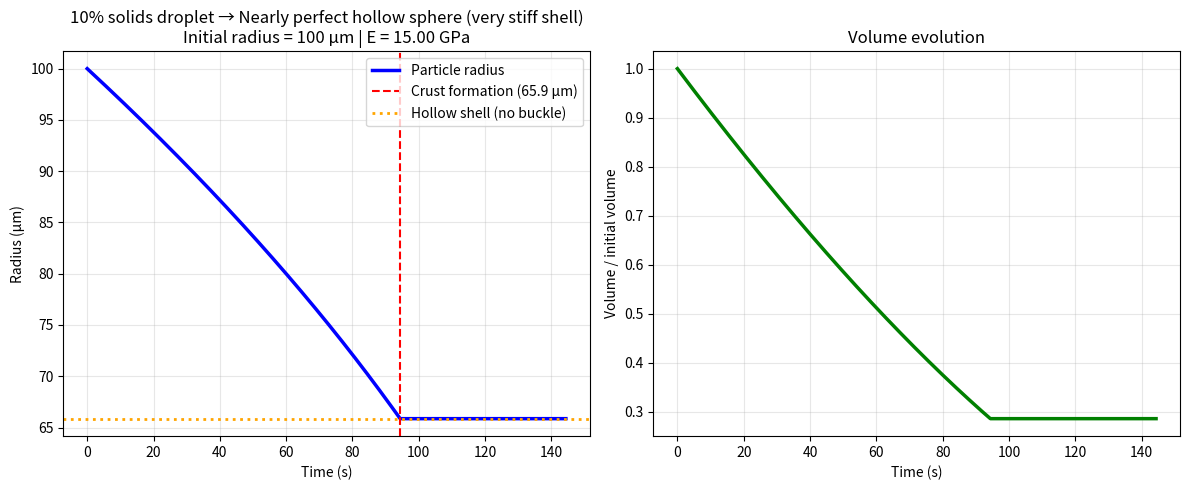
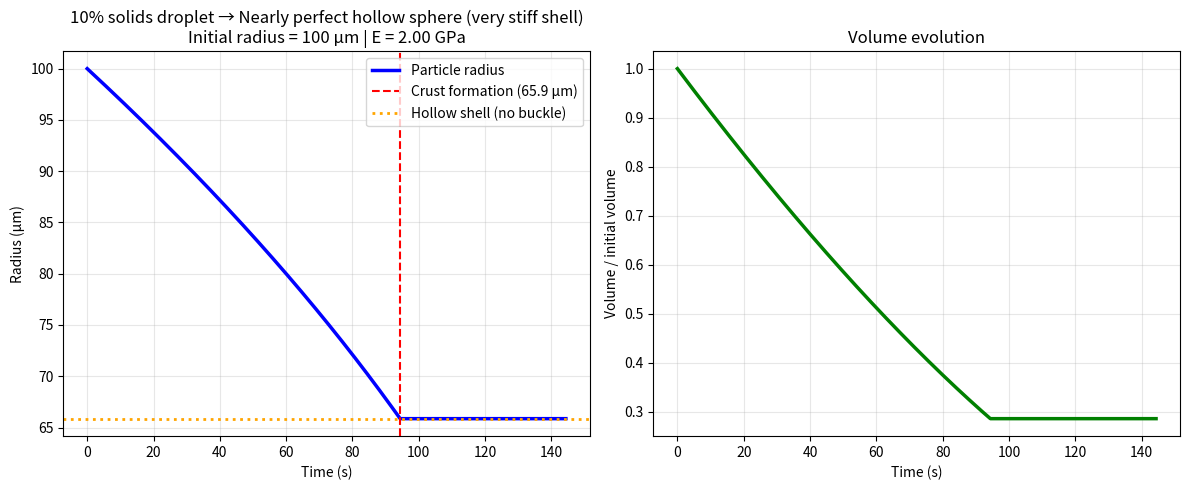
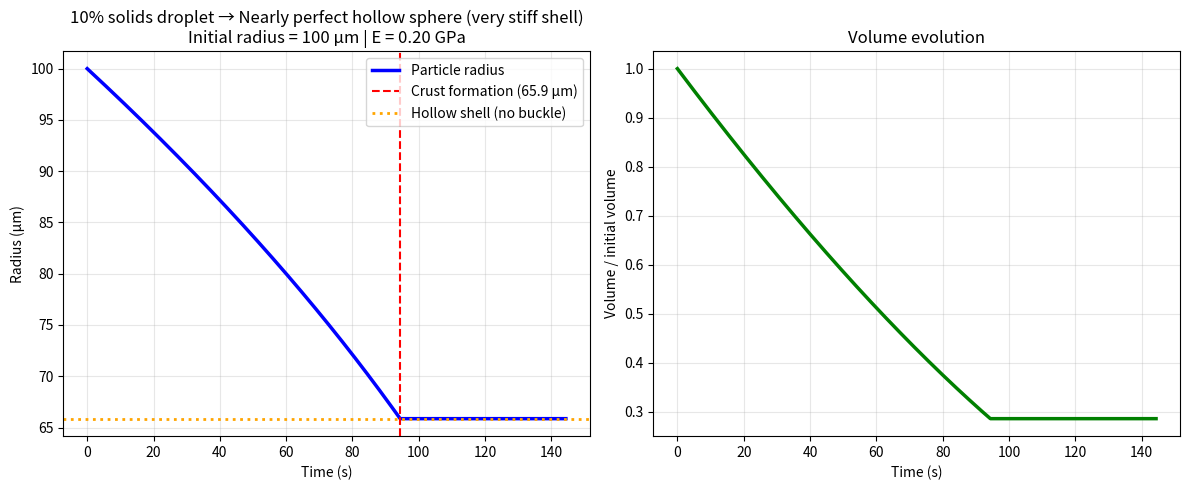

The script that saved these images, in order:
import numpy as np
import matplotlib.pyplot as plt
from scipy.optimize import fsolve

def droplet_evaporation_model(
    a0_um=100,              # initial radius in μm
    xi0=0.10,               # initial solids mass fraction
    RH=50,                  # relative humidity %
    T=25,                   # temperature °C
    xi_crust=0.35,          # surface fraction when crust forms
    shell_permeability_factor=1e-3,
    E=1e9,                  # ← NEW: Young's modulus of the crust in Pa
    nu=0.3,                 # ← NEW: Poisson's ratio (0.3 typical)
    rho_solid=1500,         # ← NEW: density of the solid material in kg/m³
    plot=True
):
    a0 = a0_um * 1e-6
    rho_water = 1000
    rho_droplet = 1000
    
    K1 = 1.2e-10 * (1 - RH/100)   # m²/s
    
    a_crust = a0 * (xi0 / xi_crust)**(1/3)
    t_crust = (a0**2 - a_crust**2) / K1
    
    K2 = K1 * a_crust**2 * shell_permeability_factor
    
    m_solids = xi0 * (4/3)*np.pi*a0**3 * rho_droplet
    gamma = 0.072  # surface tension water

    # ==============================================================
    #     NEW: BUCKLING PREDICTION (inserted here)
    # ==============================================================
    def predict_final_morphology():
        vol_solids = m_solids / rho_solid
        # Approximate average shell thickness at crust formation
        inner_void_at_crust = (a_crust**3 - 3*vol_solids/(4*np.pi))**(1/3)
        h_avg = a_crust - inner_void_at_crust if inner_void_at_crust > 0 else a_crust*0.02

        # Critical buckling pressure for thin spherical shell (Zoelly formula, simplified)
        def P_crit(r_void):
            h = a_crust - r_void
            if h <= 0: return 1e15
            return 8 * E * (h/a_crust)**2 / np.sqrt(3*(1-nu**2))

        # Capillary pressure as void shrinks
        def P_cap(r_void):
            return 2*gamma / r_void   # assumes contact angle ≈0 inside porous shell

        # Find the void radius where P_cap first exceeds P_crit
        try:
            r_buckle = fsolve(lambda r: P_cap(r) - P_crit(r), a_crust*0.7)[0]
        except:
            r_buckle = a_crust*0.1   # fallback

        reduction = r_buckle / a_crust

        print("\n=== FINAL MORPHOLOGY PREDICTION ===")
        print(f"Crust forms at radius       : {a_crust*1e6:.1f} μm")
        print(f"Shell thickness (approx)    : {h_avg*1e6:.2f} μm")
        print(f"Young's modulus E           : {E/1e9:.2f} GPa")
        print(f"Buckling starts at void radius ≈ {r_buckle*1e6:.1f} μm")

        if xi0 > 0.4:
            morph = "Dense solid particle (no hollow stage)"
        elif reduction > 0.95:
            morph = "Nearly perfect hollow sphere (very stiff shell)"
        elif reduction > 0.8:
            morph = "Lightly dimpled hollow sphere"
        elif reduction > 0.5:
            morph = "Clearly buckled / crumpled sphere"
        elif reduction > 0.2:
            morph = "Strongly collapsed → raisin-like or multi-dimpled"
        else:
            morph = "Extreme collapse → donut/toroidal or flat particle possible"

        print(f"→ Predicted final morphology: {morph}")
        return morph, a_crust*1e6, reduction

    # ==============================================================
    #     End of new buckling section
    # ==============================================================

    # Time integration (unchanged)
    t = np.linspace(0, t_crust + 50, 2000)   # extended a bit
    a = np.zeros_like(t)

    for i, ti in enumerate(t):
        if ti <= t_crust:
            a[i] = np.sqrt(a0**2 - K1 * ti)
        else:
            remaining = a_crust**3 - 3*K2*(ti - t_crust)
            if remaining > 0:
                a[i] = remaining**(1/3)
            else:
                a[i] = a[-2] if i>0 else a_crust   # freeze at final size
                break

    # Run the morphology prediction and print
    final_morphology, a_crust_um, buckle_ratio = predict_final_morphology()

    if plot:
        plt.figure(figsize=(12,5))
        plt.subplot(1,2,1)
        plt.plot(t, a*1e6, 'b-', linewidth=2.5, label='Particle radius')
        plt.axvline(t_crust, color='r', linestyle='--', label=f'Crust formation ({a_crust_um:.1f} μm)')
        plt.axhline(a_crust_um, color='orange', linestyle=':', linewidth=2, label='Hollow shell (no buckle)')
        plt.xlabel('Time (s)')
        plt.ylabel('Radius (μm)')
        plt.title(f'10% solids droplet → {final_morphology.split(" → ")[-1]}\nInitial radius = {a0_um} μm | E = {E/1e9:.2f} GPa')
        plt.grid(alpha=0.3)
        plt.legend()

        plt.subplot(1,2,2)
        plt.plot(t, (a/a0)**3, 'g-', linewidth=2.5)
        plt.xlabel('Time (s)')
        plt.ylabel('Volume / initial volume')
        plt.title('Volume evolution')
        plt.grid(alpha=0.3)

        plt.tight_layout()
        plt.show()

    return t, a*1e6, a_crust*1e6, final_morphology

# ================================
# Easy examples – just change E!
# ================================

# Stiff salt crust → light buckling
droplet_evaporation_model(a0_um=100, E=15e9, rho_solid=2170)   # NaCl-like

# Typical case → clear buckling
droplet_evaporation_model(a0_um=100, E=2e9)                    # many salts/oxides

# Soft protein/polymer → raisin or donut
droplet_evaporation_model(a0_um=100, E=0.2e9, rho_solid=1300)  # milk-like